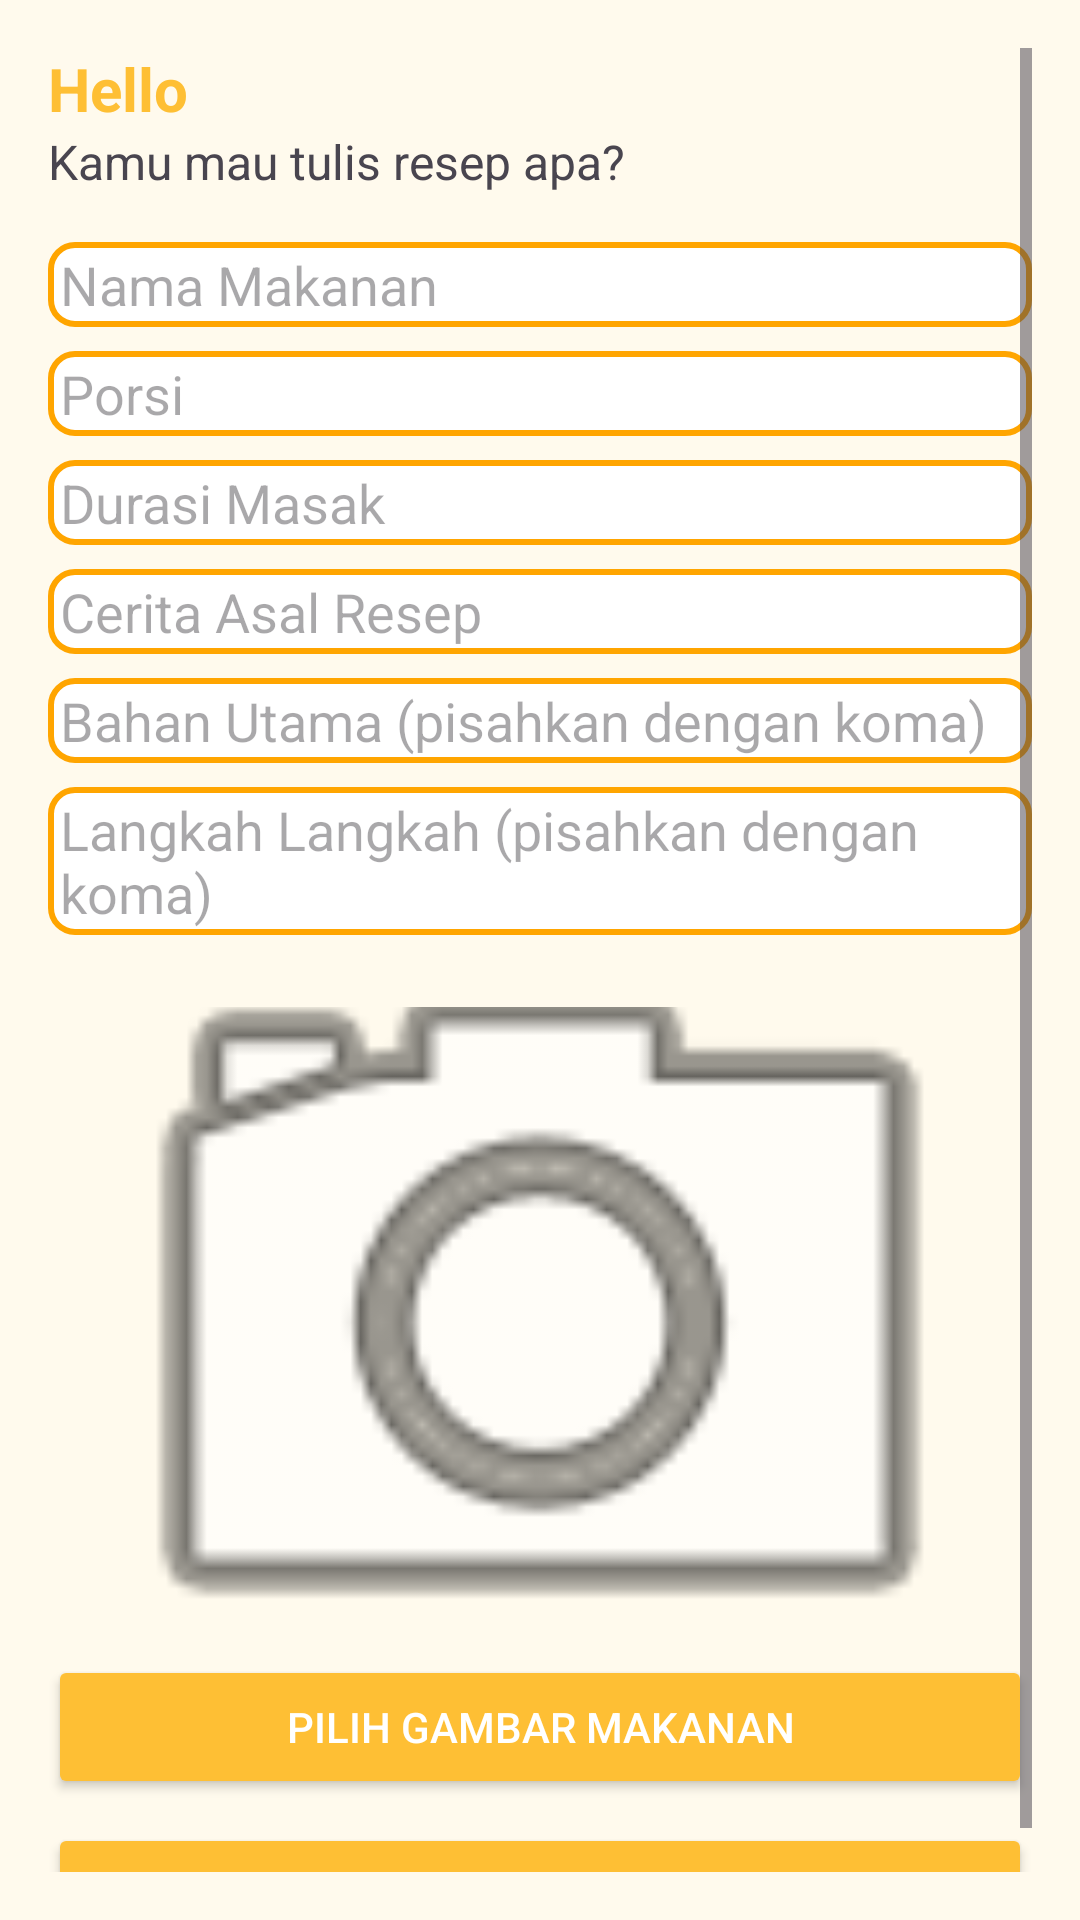

The Android layout XML behind this screen, and the referenced resources:
<!-- AndroidManifest.xml: application theme Theme.SerbaResep -->
<!-- res/layout/add_recipe.xml -->
<ScrollView xmlns:android="http://schemas.android.com/apk/res/android"
    android:layout_width="match_parent"
    android:layout_height="match_parent"
    android:background="#FFFAED"
    android:padding="16dp">

    <LinearLayout
        android:layout_width="match_parent"
        android:layout_height="wrap_content"

        android:orientation="vertical">

        
        <TextView
            android:id="@+id/tvFull_Name"
            android:layout_width="match_parent"
            android:layout_height="wrap_content"
            android:text="Hello"
            android:textColor="#FEBF34"
            android:textSize="20sp"
            android:textStyle="bold" />

        <TextView
            android:id="@+id/textView7"
            android:layout_width="match_parent"
            android:layout_height="wrap_content"
            android:text="Kamu mau tulis resep apa?"
            android:textSize="16sp"
            android:layout_marginBottom="16dp"/>


        
        <EditText
            android:textColor="@color/black"
            android:id="@+id/etNamaMakanan"
            android:layout_width="match_parent"
            android:layout_height="wrap_content"
            android:background="@drawable/edittext_border_orange"
            android:layout_marginBottom="8dp"
            android:hint="Nama Makanan" />

        
        <EditText
            android:id="@+id/etPorsi"
            android:textColor="@color/black"
            android:layout_width="match_parent"
            android:layout_height="wrap_content"
            android:background="@drawable/edittext_border_orange"
            android:layout_marginBottom="8dp"
            android:hint="Porsi"
            android:inputType="number" />

        
        <EditText
            android:id="@+id/etDurasiMasak"
            android:textColor="@color/black"
            android:layout_width="match_parent"
            android:layout_height="wrap_content"
            android:background="@drawable/edittext_border_orange"
            android:layout_marginBottom="8dp"
            android:hint="Durasi Masak" />

        
        <EditText
            android:id="@+id/etCerita"
            android:textColor="@color/black"
            android:layout_width="match_parent"
            android:layout_height="wrap_content"
            android:background="@drawable/edittext_border_orange"
            android:layout_marginBottom="8dp"
            android:hint="Cerita Asal Resep" />

        
        <EditText
            android:id="@+id/etBahanUtama"
            android:textColor="@color/black"
            android:layout_width="match_parent"
            android:layout_height="wrap_content"
            android:background="@drawable/edittext_border_orange"
            android:layout_marginBottom="8dp"
            android:hint="Bahan Utama (pisahkan dengan koma)" />

        
        <EditText
            android:id="@+id/etLangkahLangkah"
            android:textColor="@color/black"
            android:layout_width="match_parent"
            android:layout_marginBottom="8dp"
            android:layout_height="wrap_content"
            android:background="@drawable/edittext_border_orange"
            android:hint="Langkah Langkah (pisahkan dengan koma)" />

        
        <ImageView
            android:id="@+id/ivFoodImage"
            android:layout_width="match_parent"
            android:layout_height="200dp"
            android:src="@android:drawable/ic_menu_camera"
            android:contentDescription="Food Image"
            android:scaleType="centerCrop"
            android:layout_marginTop="16dp" />

        
        <Button
            android:id="@+id/btnSelectImage"
            android:layout_width="match_parent"
            android:layout_height="wrap_content"
            android:text="Pilih Gambar Makanan"
            android:backgroundTint="#FEBF34"
            android:textColor="#FFFFFF"
            android:layout_marginTop="16dp" />

        
        <Button
            android:id="@+id/btnSimpan"
            android:layout_width="match_parent"
            android:layout_height="wrap_content"
            android:text="Simpan Resep"
            android:backgroundTint="#FEBF34"
            android:textColor="#FFFFFF"
            android:layout_marginTop="8dp" />

    </LinearLayout>
</ScrollView>
<!-- resources referenced by this layout -->
<resources>
  <!-- drawable edittext_border_orange (drawable) -->
  <shape xmlns:android="http://schemas.android.com/apk/res/android">
      <solid android:color="#FFFFFF" /> 
      <stroke
          android:width="2dp"
          android:color="#FFA500" /> 
      <corners android:radius="8dp" /> 
      <padding
          android:left="4dp"
          android:right="4dp"
          android:top="2dp"
          android:bottom="2dp" /> 
  </shape>
  <style name="Theme.SerbaResep" parent="Base.Theme.SerbaResep" />
  <style name="Base.Theme.SerbaResep" parent="Theme.Material3.DayNight.NoActionBar">
          
          
      </style>
  <!-- not gathered from this repository: default colours our renderer supplied (Android Studio template values) -->
  <color name="black">#FF000000</color>
</resources>
